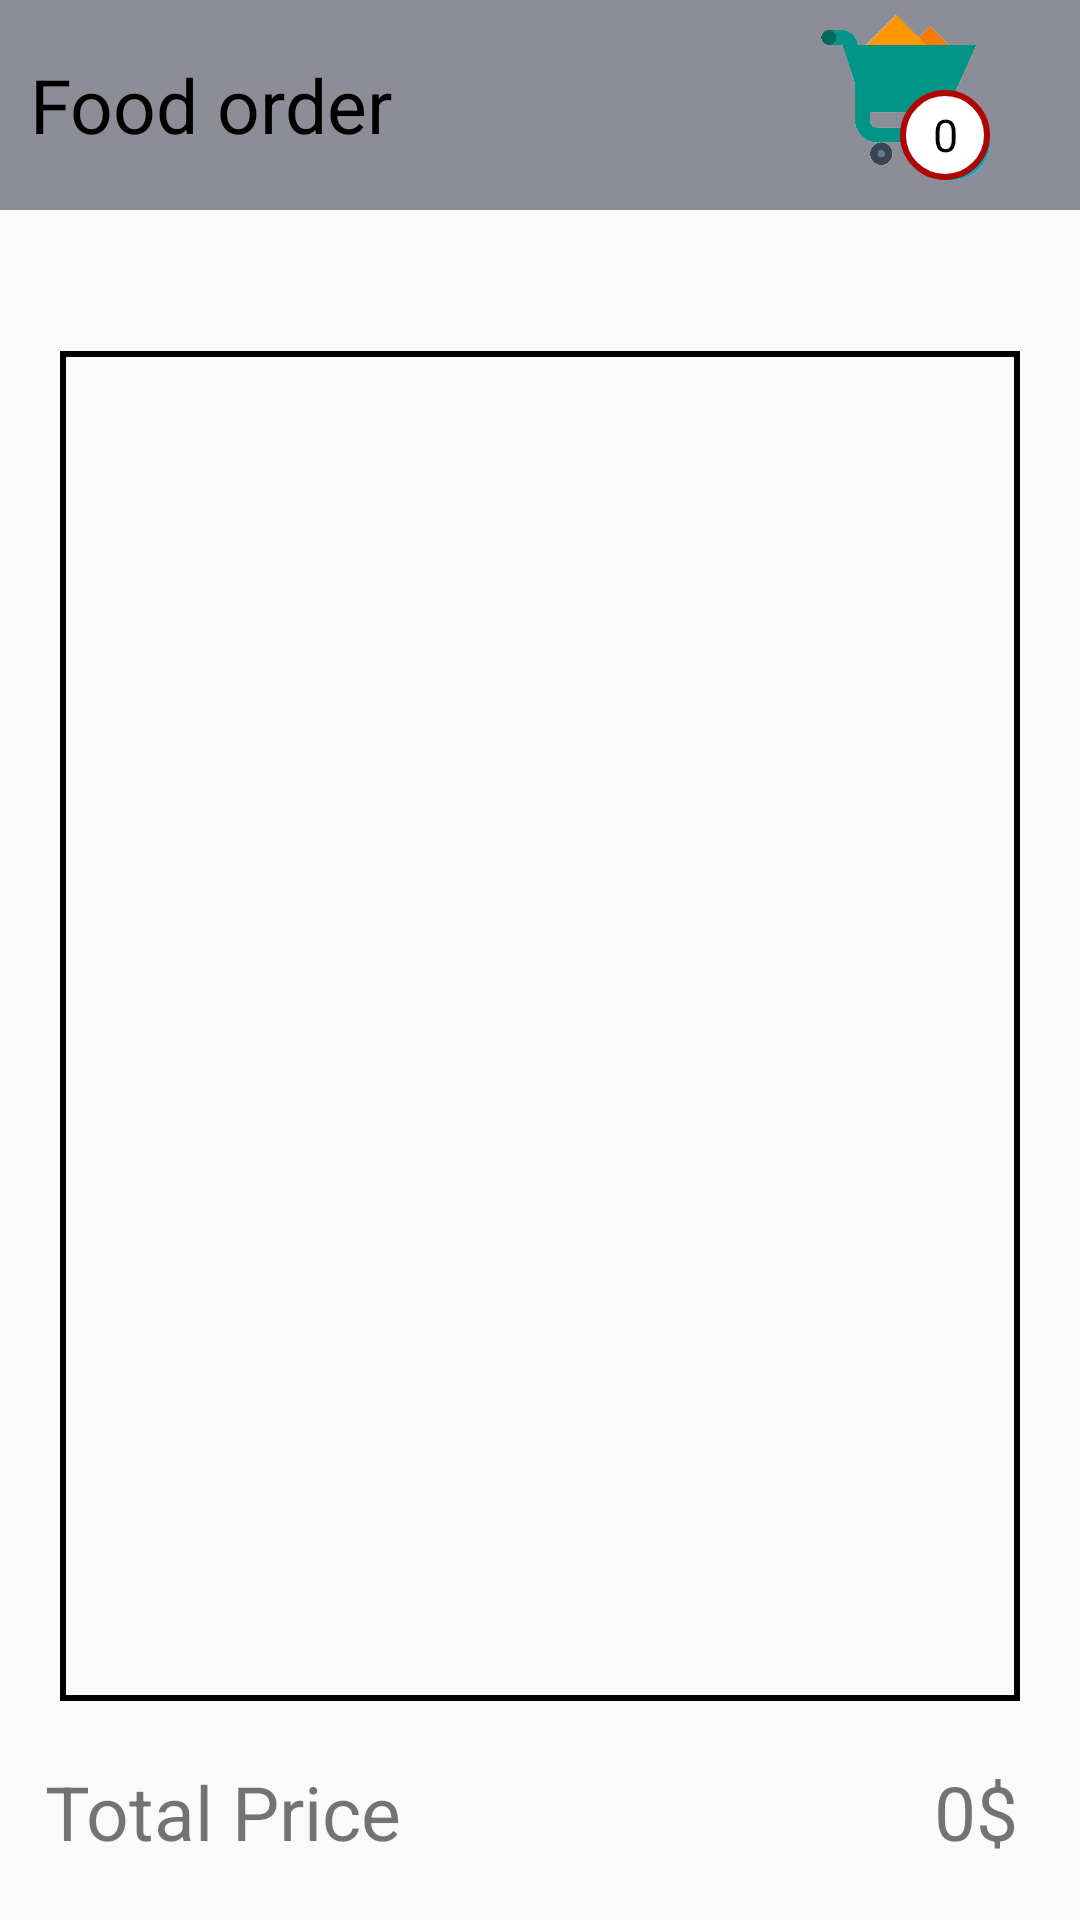

Reconstruct the res/layout file that produces this screen, plus the resources it refers to.
<!-- AndroidManifest.xml: application theme Theme.Bt_Dialog -->
<!-- res/layout/activity_manhinhchinh.xml -->
<?xml version="1.0" encoding="utf-8"?>
<LinearLayout xmlns:android="http://schemas.android.com/apk/res/android"
    xmlns:app="http://schemas.android.com/apk/res-auto"
    xmlns:tools="http://schemas.android.com/tools"
    android:layout_width="match_parent"
    android:layout_height="match_parent"
    tools:context=".activity_manhinhchinh"
    android:orientation="vertical">

    <LinearLayout
        android:layout_width="match_parent"
        android:layout_height="wrap_content"
        android:orientation="horizontal"
        android:background="#8D8D98">

        <TextView
            android:layout_width="0dp"
            android:layout_height="70dp"
            android:layout_weight="1"
            android:text="Food order"
            android:textColor="@color/black"
            android:gravity="center|left"
            android:textSize="25dp"
            android:layout_marginLeft="10dp"/>

        <RelativeLayout
            android:id="@+id/btnGiohang"
            android:layout_width="60dp"
            android:layout_height="60dp"
            android:background="@drawable/b"
            android:layout_gravity="right"
            android:layout_marginRight="30dp">

            <TextView
                android:id="@+id/tvSoLuong"
                android:layout_width="30dp"
                android:layout_height="30dp"
                android:layout_marginLeft="30dp"
                android:layout_marginTop="30dp"
                android:background="@drawable/vien_giohang"
                android:gravity="center"
                android:text="0"
                android:textColor="@color/black"
                android:textSize="15dp" />
        </RelativeLayout>
    </LinearLayout>

    <TextView
        android:id="@+id/tvTenKh"
        android:layout_width="match_parent"
        android:layout_height="wrap_content"
        android:layout_margin="10dp"
        android:textSize="20dp"
        android:textColor="#2548CA"/>

    <ListView
        android:id="@+id/lvFood"
        android:layout_width="match_parent"
        android:layout_height="450dp"
        android:layout_marginLeft="20dp"
        android:layout_marginRight="20dp"
        android:background="@drawable/vien_list"
        android:padding="10dp"/>

    <LinearLayout
        android:layout_width="match_parent"
        android:layout_height="wrap_content"
        android:orientation="horizontal">

        <TextView
            android:layout_width="0dp"
            android:layout_height="wrap_content"
            android:layout_weight="7"
            android:text="Total Price"
            android:layout_marginTop="20dp"
            android:layout_marginLeft="15dp"
            android:textSize="25dp"
            android:layout_gravity="top|left"/>

        <TextView
            android:id="@+id/tvTongTien"
            android:layout_width="0dp"
            android:layout_height="wrap_content"
            android:layout_weight="2"
            android:text="0"
            android:textSize="25dp"
            android:gravity="right|top"
            android:layout_marginTop="20dp"/>

        <TextView
            android:layout_width="0dp"
            android:layout_height="wrap_content"
            android:layout_weight="1"
            android:text="$"
            android:textSize="25dp"
            android:layout_gravity="top|left"
            android:layout_marginTop="20dp"/>
    </LinearLayout>

    <Button
        android:id="@+id/btnOrder"
        android:layout_width="match_parent"
        android:layout_height="wrap_content"
        android:text="Order"
        android:textSize="25dp"
        android:textColor="#FBFBFB"
        android:layout_marginLeft="15dp"
        android:layout_marginRight="15dp"
        android:background="#0340BA"
        android:layout_marginTop="20dp"/>
    <TextView
        android:id="@+id/tvThank"
        android:layout_width="match_parent"
        android:layout_height="wrap_content"
        android:gravity="center"
        android:textColor="#AC0707"
        android:layout_marginTop="10dp"
        android:textSize="15dp"
        android:text="Thank you! Your order is sent to restaurant!"/>
</LinearLayout>
<!-- resources referenced by this layout -->
<resources>
  <!-- drawable b: png bitmap (drawable, 124063 bytes) -->
  <!-- drawable vien_giohang (drawable) -->
  <?xml version="1.0" encoding="utf-8"?>
  <shape xmlns:android="http://schemas.android.com/apk/res/android">
  
      <corners android:radius="20dp"/>
      <solid android:color="#FFFFFF"/>
      <stroke android:width="2dp"
          android:color="#AF0505"/>
  </shape>
  <!-- drawable vien_list (drawable) -->
  <?xml version="1.0" encoding="utf-8"?>
  <shape xmlns:android="http://schemas.android.com/apk/res/android">
  
      <stroke android:color="@color/black"
              android:width="2dp"/>
  </shape>
  <style name="Theme.Bt_Dialog" parent="Theme.AppCompat.DayNight.DarkActionBar">
          
          <item name="colorPrimary">@color/purple_500</item>
          <item name="colorPrimaryVariant">@color/purple_700</item>
          <item name="colorOnPrimary">@color/white</item>
          
          <item name="colorSecondary">@color/teal_200</item>
          <item name="colorSecondaryVariant">@color/teal_700</item>
          <item name="colorOnSecondary">@color/black</item>
          
          <item name="android:statusBarColor" tools:targetApi="l">?attr/colorPrimaryVariant</item>
          
      </style>
  <!-- not gathered from this repository: default colours our renderer supplied (Android Studio template values) -->
  <color name="purple_500">#FF6200EE</color>
  <color name="purple_700">#FF3700B3</color>
  <color name="teal_200">#FF03DAC5</color>
  <color name="teal_700">#FF018786</color>
  <color name="black">#FF000000</color>
  <color name="white">#FFFFFFFF</color>
</resources>
